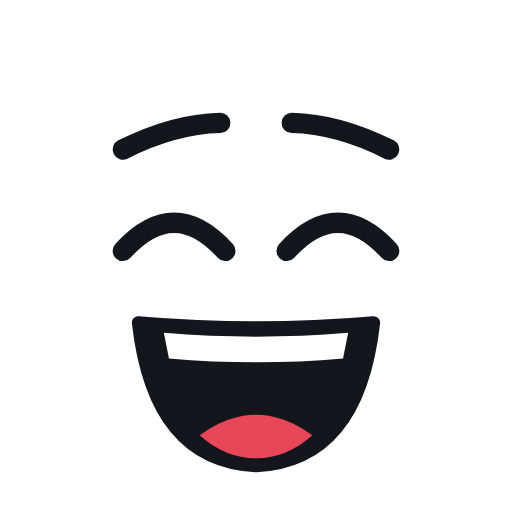
t = 0.00 s
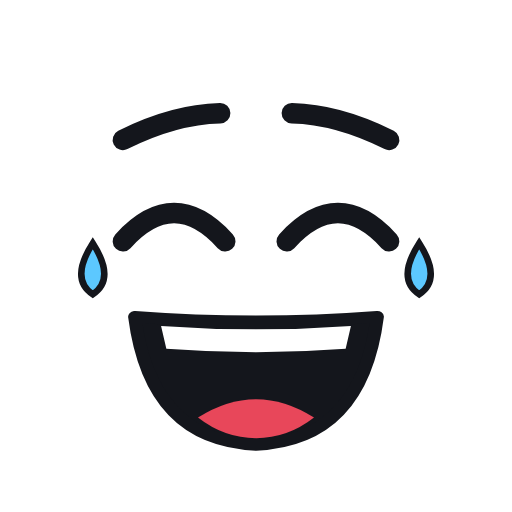
t = 0.17 s
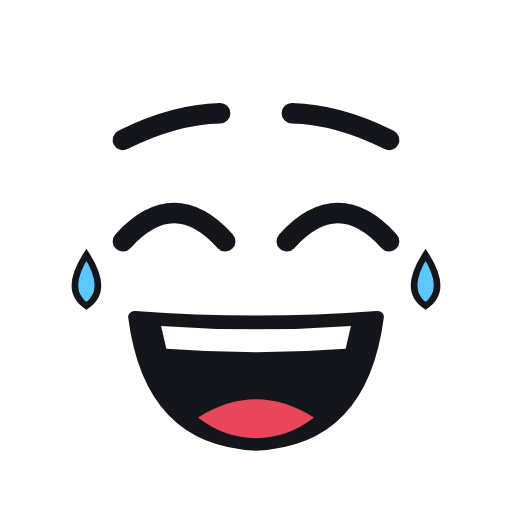
t = 0.28 s
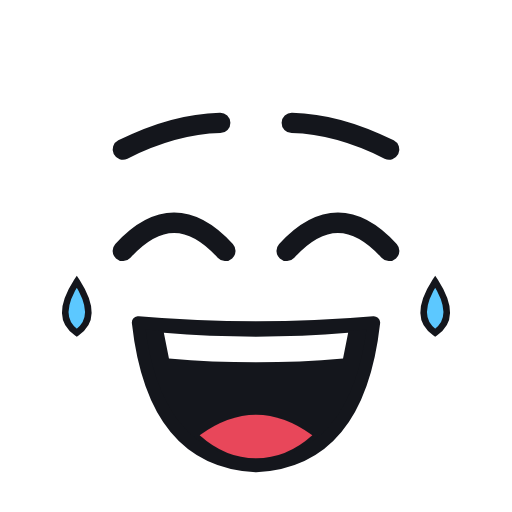
t = 0.45 s
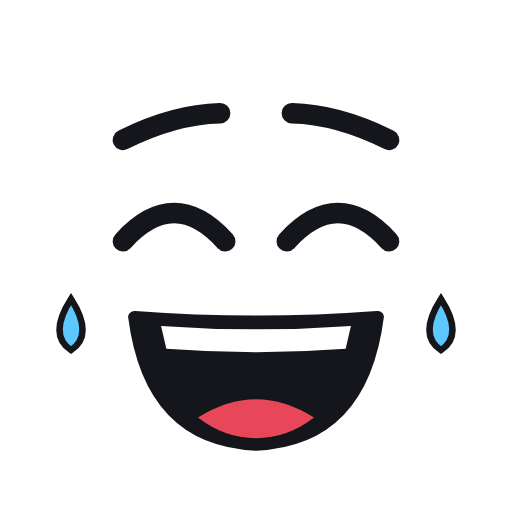
t = 0.62 s
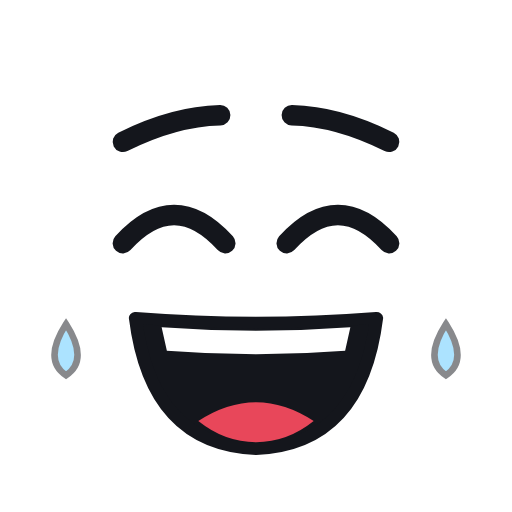
t = 0.77 s

The animated SVG that drew these frames (rendered in a browser with its animation timeline set to each time). Animation: 6 SMIL elements (animate=2,animateTransform=4); one cycle of 0.90 s, repeats indefinitely.

<svg xmlns="http://www.w3.org/2000/svg" viewBox="0 0 200 200" width="200" height="200">
  <g><animateTransform attributeName="transform" type="translate" dur="0.9s" repeatCount="indefinite" values="0 0;0 -5;0 0;0 -5;0 0" keyTimes="0;0.25;0.5;0.75;1"/>
  <path d="M48 58.4 Q 68 48.4 86 48" fill="none" stroke="#14161C" stroke-width="8" stroke-linecap="round"/><path d="M152 58.4 Q 132 48.4 114 48" fill="none" stroke="#14161C" stroke-width="8" stroke-linecap="round"/>
  <g transform="translate(68 92)"><g><path d="M-20 6 Q 0 -16 20 6" fill="none" stroke="#14161C" stroke-width="8" stroke-linecap="round"/></g></g>
  <g transform="translate(132 92)"><g><path d="M-20 6 Q 0 -16 20 6" fill="none" stroke="#14161C" stroke-width="8" stroke-linecap="round"/></g></g>
  <g transform="translate(40 104)" opacity="0"><animate attributeName="opacity" dur="0.9s" repeatCount="indefinite" values="0;1;1;0" keyTimes="0;0.1;0.7;1"/><g><animateTransform attributeName="transform" type="translate" dur="0.9s" repeatCount="indefinite" values="0 0;-10 18;-16 46" keyTimes="0;0.5;1"/><path d="M0 -12 Q 9 2 0 8 Q -9 2 0 -12 Z" fill="#5CC8FF" stroke="#14161C" stroke-width="2.5"/></g></g>
  <g transform="translate(160 104)" opacity="0"><animate attributeName="opacity" dur="0.9s" repeatCount="indefinite" values="0;1;1;0" keyTimes="0;0.1;0.7;1"/><g><animateTransform attributeName="transform" type="translate" dur="0.9s" repeatCount="indefinite" values="0 0;10 18;16 46" keyTimes="0;0.5;1"/><path d="M0 -12 Q 9 2 0 8 Q -9 2 0 -12 Z" fill="#5CC8FF" stroke="#14161C" stroke-width="2.5"/></g></g>
  <g transform="translate(100 140)"><g><animateTransform attributeName="transform" type="scale" dur="0.9s" repeatCount="indefinite" values="1 1;1.04 0.86;1 1;1.04 0.86;1 1" keyTimes="0;0.25;0.5;0.75;1"/><path d="M-46 -14 Q 0 -10 46 -14 Q 40 40 0 42 Q -40 40 -46 -14 Z" fill="#14161C" stroke="#14161C" stroke-width="5" stroke-linejoin="round"/><path d="M-36 -10 Q 0 -7 36 -10 L 34 0 Q 0 3 -34 0 Z" fill="#FFFFFF"/><path d="M-22 30 Q 0 14 22 30 Q 12 39 0 39 Q -12 39 -22 30 Z" fill="#E8475A"/></g></g>
  </g>
</svg>
